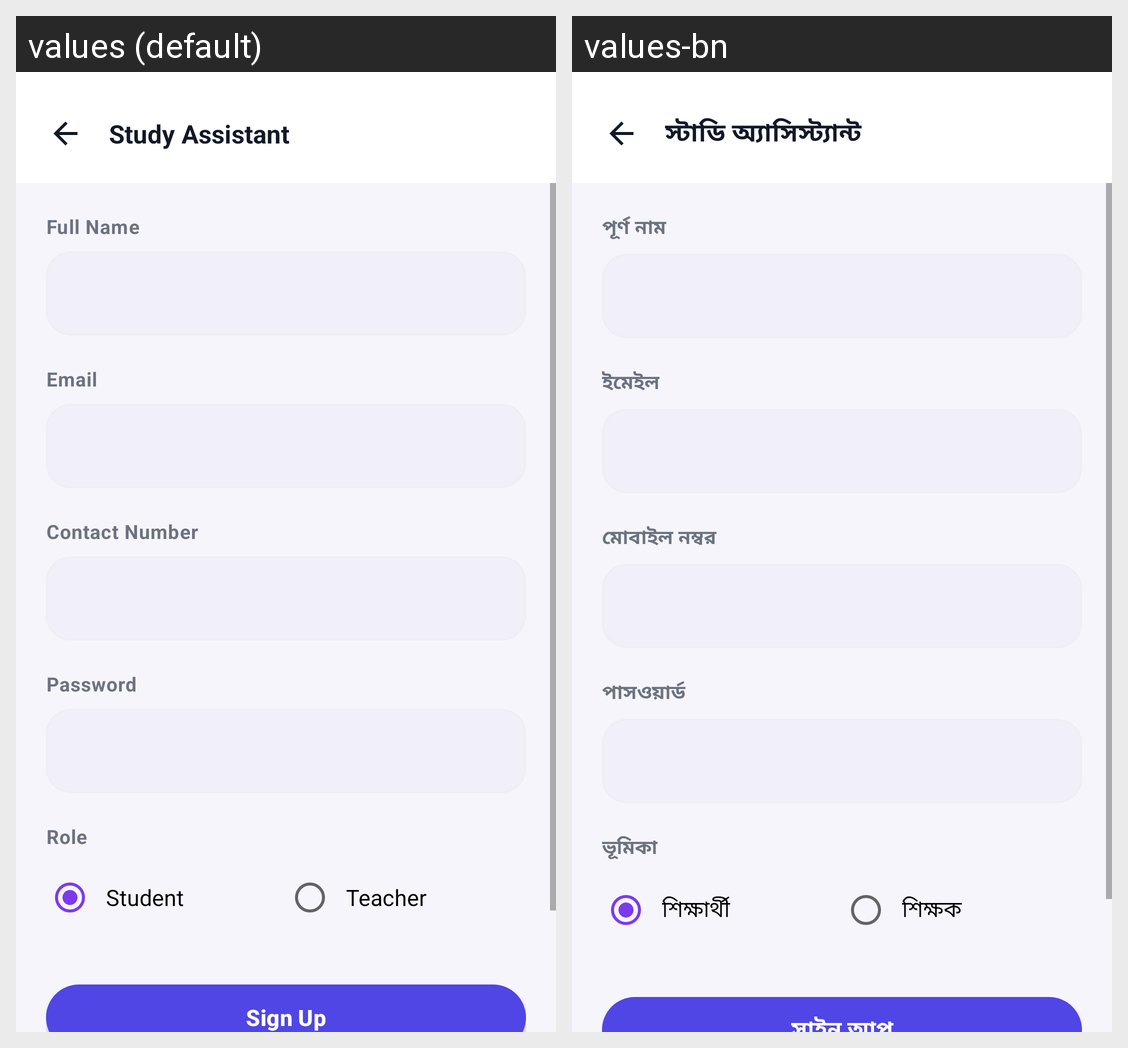

Locale-by-locale string values for the Android screen shown in this grid:
Android screen res/layout/activity_sign_up.xml rendered under 2 locales, left to right: values (default), values-bn. Device: Nexus 5 (rendered at 1080×1920; each locale shown at half size, 540×960, under a caption strip naming it); theme Theme.StudyAssistant.
Strings drawn on this screen, with the default value and each locale's value (text and hints the layout hard-codes, and strings that could not be matched under every locale, appear in the picture but are not listed):

full_name
  values: Full Name
  values-bn: পূর্ণ নাম

email
  values: Email
  values-bn: ইমেইল

contact_number
  values: Contact Number
  values-bn: মোবাইল নম্বর

password
  values: Password
  values-bn: পাসওয়ার্ড

role
  values: Role
  values-bn: ভূমিকা

student
  values: Student
  values-bn: শিক্ষার্থী

teacher
  values: Teacher
  values-bn: শিক্ষক

app_name
  values: Study Assistant
  values-bn: স্টাডি অ্যাসিস্ট্যান্ট
